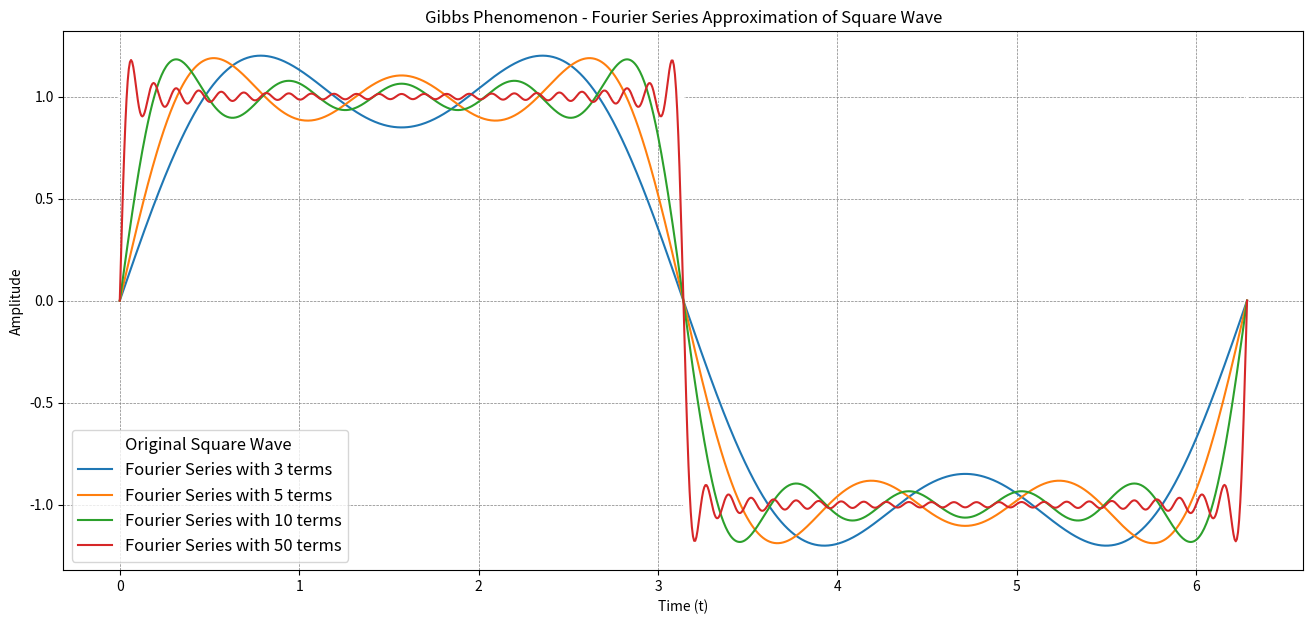
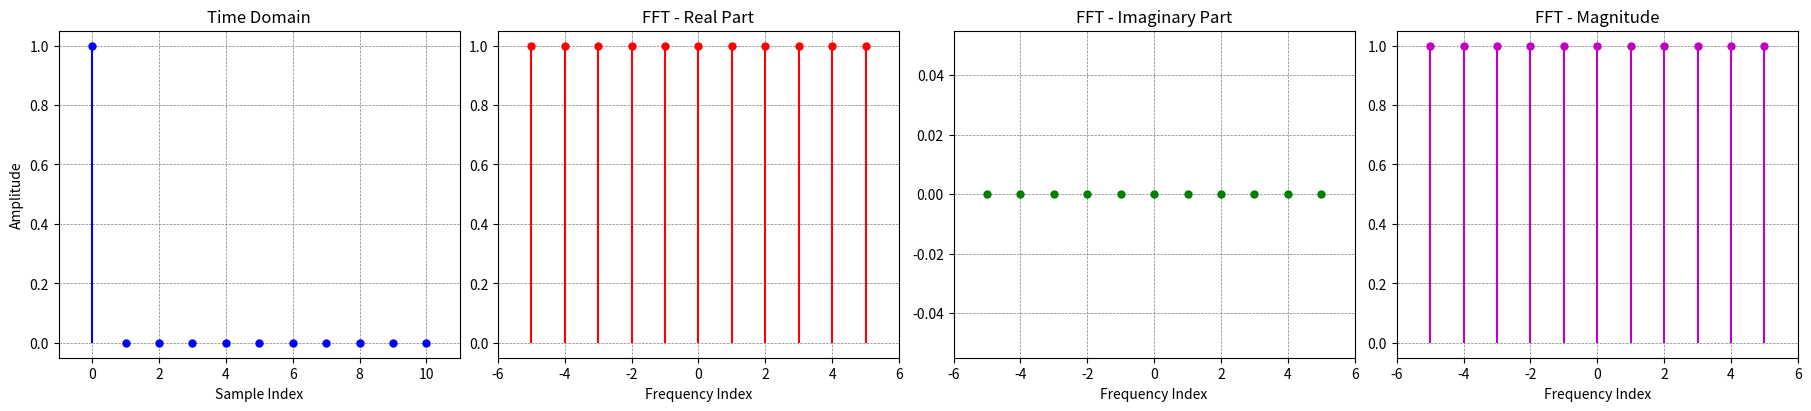
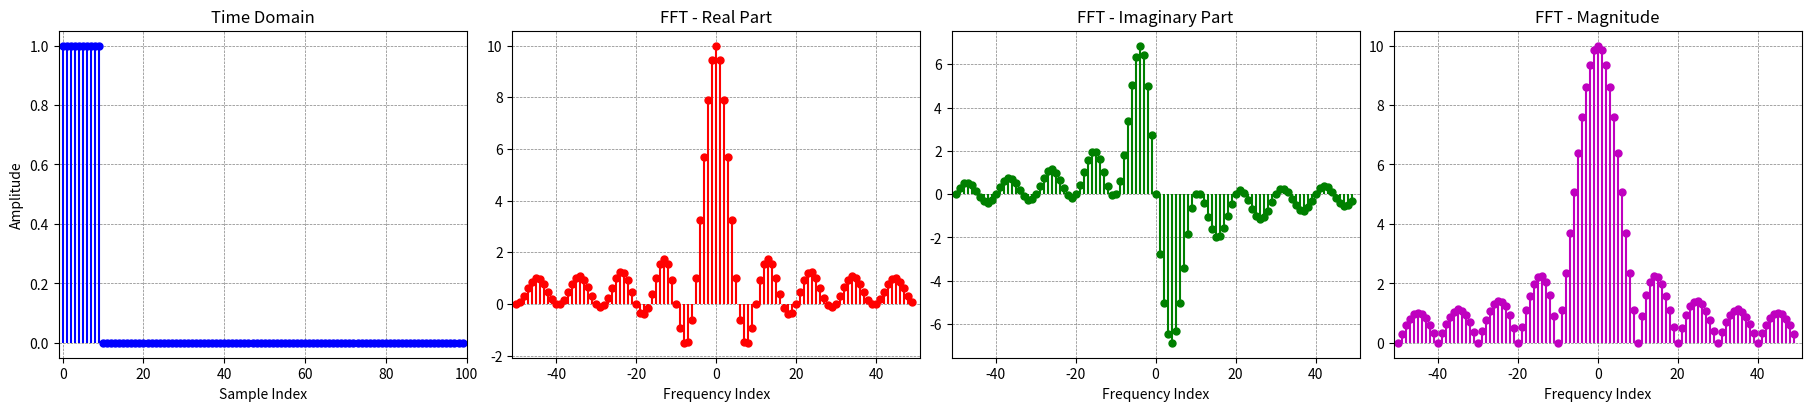
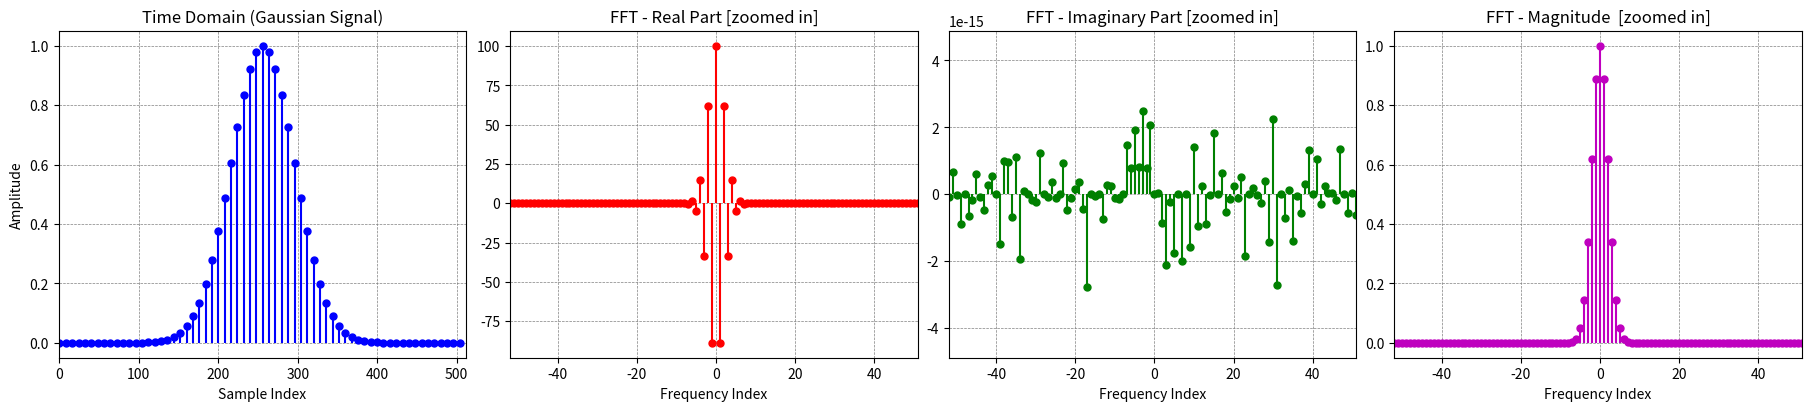
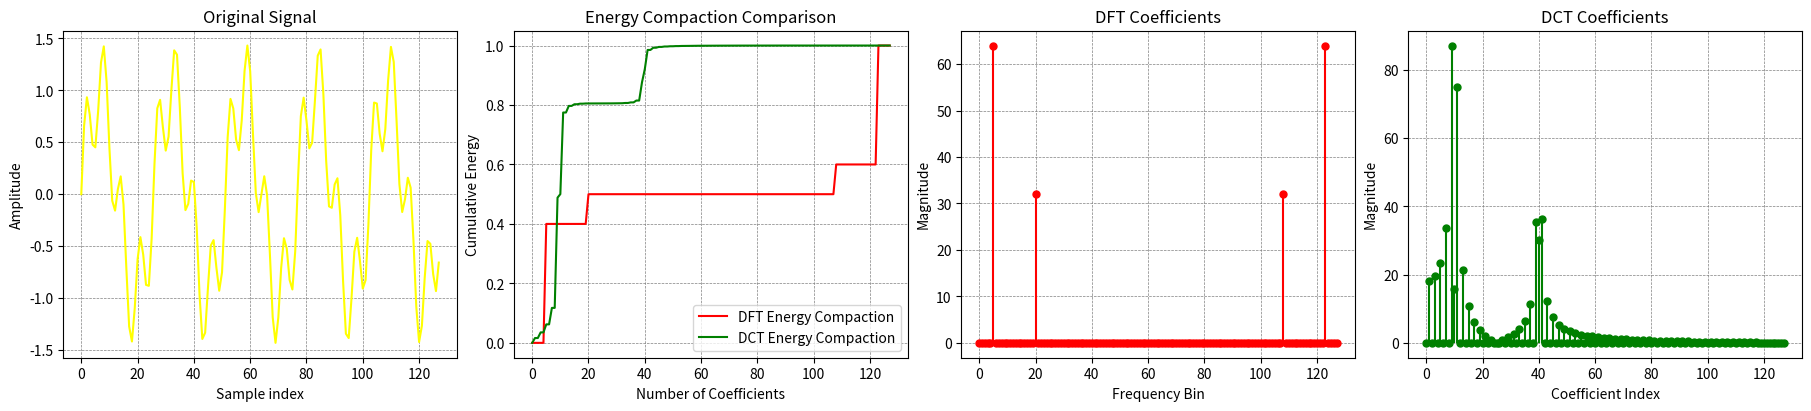

Write the Python code that produced these figures, in order.
import matplotlib.pyplot as plt
import numpy as np
import scipy as sp
from numpy.typing import NDArray

# reduce default marker size for stem plots
plt.rcParams["lines.markersize"] = 5

def square_wave(t: NDArray, T: float = 2 * np.pi) -> NDArray:
    return np.where(np.mod(t, T) < T / 2, 1, -1)


# fourier series approximation for square wave
def fourier_series(t: NDArray, N: int, T: float = 2 * np.pi) -> NDArray:
    a_0 = 0  # for a square wave, the DC component is 0
    result = a_0
    for n in range(1, N + 1, 2):  # sum only odd harmonics (1, 3, 5, ...)
        result += (4 / (np.pi * n)) * np.sin(n * t)  # fourier series terms for square wave
    return result


# time values
t = np.linspace(0, 2 * np.pi, 1000)

# original square wave (exact signal)
original_square_wave = square_wave(t)

# fourier series approximations with different numbers of terms
N_values = [3, 5, 10, 50]

# plot
plt.figure(figsize=(16, 7))
plt.plot(t, original_square_wave, label="Original Square Wave", color="white", linewidth=2)
for N in N_values:
    approx_wave = fourier_series(t, N)
    plt.plot(t, approx_wave, label=f"Fourier Series with {N} terms")
plt.title("Gibbs Phenomenon - Fourier Series Approximation of Square Wave")
plt.xlabel("Time (t)")
plt.ylabel("Amplitude")
plt.legend(fontsize=12)
plt.grid(True, linewidth=0.5, linestyle="--", color="gray")
plt.show()

# parameters
fs = 11  # length of the signal
t = np.arange(fs)  # discrete time indices
freqs = np.fft.fftshift(np.fft.fftfreq(fs, d=1 / fs))

# dirac delta function (impulse at center)
x = np.zeros(fs)
x[0] = 1
X = np.fft.fftshift(np.fft.fft(x))

# plot
fig, axes = plt.subplots(1, 4, figsize=(18, 4), layout="compressed")
axes[0].stem(t, x, basefmt=" ", linefmt="b", markerfmt="bo")
axes[0].set_title("Time Domain")
axes[0].set_xlabel("Sample Index")
axes[0].set_ylabel("Amplitude")
axes[0].grid(True, linewidth=0.5, linestyle="--", color="gray")
axes[0].set_xlim([-1, fs])
axes[1].stem(freqs, X.real, basefmt=" ", linefmt="r", markerfmt="ro")
axes[1].set_title("FFT - Real Part")
axes[1].set_xlabel("Frequency Index")
axes[1].grid(True, linewidth=0.5, linestyle="--", color="gray")
axes[1].set_xlim([-(fs // 2) - 1, fs // 2 + 1])
axes[2].stem(freqs, X.imag, basefmt=" ", linefmt="g", markerfmt="go")
axes[2].set_title("FFT - Imaginary Part")
axes[2].set_xlabel("Frequency Index")
axes[2].grid(True, linewidth=0.5, linestyle="--", color="gray")
axes[2].set_xlim([-(fs // 2) - 1, fs // 2 + 1])
axes[3].stem(freqs, np.abs(X), basefmt=" ", linefmt="m", markerfmt="mo")
axes[3].set_title("FFT - Magnitude")
axes[3].set_xlabel("Frequency Index")
axes[3].grid(True, linewidth=0.5, linestyle="--", color="gray")
axes[3].set_xlim([-(fs // 2) - 1, fs // 2 + 1])
plt.show()

# parameters
L = 100  # total signal length
N = 10  # width of the square pulse (1 from 0 to 10)
fs = L  # sampling rate (assumed 1 sample per unit interval)
t = np.arange(L)  # discrete time indices
freqs = np.fft.fftshift(np.fft.fftfreq(L, d=1 / fs))

# define the box function
x = np.zeros(L)
x[:N] = 1

# compute FFT and shift
X = np.fft.fftshift(np.fft.fft(x))

# plot
fig, axes = plt.subplots(1, 4, figsize=(18, 4), layout="compressed")
axes[0].stem(t, x, basefmt=" ", linefmt="b", markerfmt="bo")
axes[0].set_title("Time Domain")
axes[0].set_xlabel("Sample Index")
axes[0].set_ylabel("Amplitude")
axes[0].grid(True, linewidth=0.5, linestyle="--", color="gray")
axes[0].set_xlim([-1, L])
axes[1].stem(freqs, X.real, basefmt=" ", linefmt="r", markerfmt="ro")
axes[1].set_title("FFT - Real Part")
axes[1].set_xlabel("Frequency Index")
axes[1].grid(True, linewidth=0.5, linestyle="--", color="gray")
axes[1].set_xlim([-(L // 2) - 1, L // 2 + 1])
axes[2].stem(freqs, X.imag, basefmt=" ", linefmt="g", markerfmt="go")
axes[2].set_title("FFT - Imaginary Part")
axes[2].set_xlabel("Frequency Index")
axes[2].grid(True, linewidth=0.5, linestyle="--", color="gray")
axes[2].set_xlim([-(L // 2) - 1, L // 2 + 1])
axes[3].stem(freqs, np.abs(X), basefmt=" ", linefmt="m", markerfmt="mo")
axes[3].set_title("FFT - Magnitude")
axes[3].set_xlabel("Frequency Index")
axes[3].grid(True, linewidth=0.5, linestyle="--", color="gray")
axes[3].set_xlim([-(L // 2) - 1, L // 2 + 1])
plt.show()

# parameters
L = 512  # total signal length
mu = L // 2  # center of gaussian
sigma = 40

t = np.arange(L)  # time indices
freqs = np.fft.fftshift(np.fft.fftfreq(L, d=1 / L))

# create Gaussian signal
x = np.exp(-((t - mu) ** 2) / (2 * sigma**2))

# compute FFT
X = np.fft.fftshift(np.fft.fft(x))
X_magnitude = np.abs(X) / np.max(np.abs(X))  # Normalize for better visualization

# downsample indices for the time-domain stem plot
step = 8
t_down = t[::step]
x_down = x[::step]

# plot
fig, axes = plt.subplots(1, 4, figsize=(18, 4), layout="compressed")
axes[0].stem(t_down, x_down, basefmt=" ", linefmt="b", markerfmt="bo")
axes[0].set_title("Time Domain (Gaussian Signal)")
axes[0].set_xlabel("Sample Index")
axes[0].set_ylabel("Amplitude")
axes[0].grid(True, linewidth=0.5, linestyle="--", color="gray")
axes[0].set_xlim([-1, L])
axes[1].stem(freqs, X.real, basefmt=" ", linefmt="r", markerfmt="ro")
axes[1].set_title("FFT - Real Part [zoomed in]")
axes[1].set_xlabel("Frequency Index")
axes[1].grid(True, linewidth=0.5, linestyle="--", color="gray")
axes[1].set_xlim([-L // 10, L // 10])
axes[2].stem(freqs, X.imag, basefmt=" ", linefmt="g", markerfmt="go")
axes[2].set_title("FFT - Imaginary Part [zoomed in]")
axes[2].set_xlabel("Frequency Index")
axes[2].grid(True, linewidth=0.5, linestyle="--", color="gray")
axes[2].set_xlim([-L // 10, L // 10])
axes[3].stem(freqs, X_magnitude, basefmt=" ", linefmt="m", markerfmt="mo")
axes[3].set_title("FFT - Magnitude  [zoomed in]")
axes[3].set_xlabel("Frequency Index")
axes[3].grid(True, linewidth=0.5, linestyle="--", color="gray")
axes[3].set_xlim([-L // 10, L // 10])
plt.show()

# parameters
N = 128  # length of the signal
t = np.arange(N)  # time vector
f1, f2 = 5, 20  # frequencies for sine wave components

# create a simple signal (sum of two sine waves)
signal = np.sin(2 * np.pi * f1 * t / N) + 0.5 * np.sin(2 * np.pi * f2 * t / N)

# compute the DFT of the signal
X_dft = sp.fft.fft(signal)

# compute the DCT of the signal (Type-II, most commonly used)
X_dct = sp.fft.dct(signal, type=2)

# energy compaction: calculate the cumulative energy in both transforms
energy_dft = np.cumsum(np.abs(X_dft) ** 2) / np.sum(np.abs(X_dft) ** 2)
energy_dct = np.cumsum(np.abs(X_dct) ** 2) / np.sum(np.abs(X_dct) ** 2)

# plot
fig, axes = plt.subplots(1, 4, figsize=(18, 4), layout="compressed")
axes[0].plot(t, signal, label="Original Signal", color="yellow")
axes[0].set_title("Original Signal")
axes[0].set_xlabel("Sample index")
axes[0].set_ylabel("Amplitude")
axes[0].grid(True, linewidth=0.5, linestyle="--", color="gray")
axes[1].plot(energy_dft, label="DFT Energy Compaction", color="red")
axes[1].plot(energy_dct, label="DCT Energy Compaction", color="green")
axes[1].set_title("Energy Compaction Comparison")
axes[1].set_xlabel("Number of Coefficients")
axes[1].set_ylabel("Cumulative Energy")
axes[1].legend()
axes[1].grid(True, linewidth=0.5, linestyle="--", color="gray")
axes[2].stem(np.abs(X_dft), basefmt=" ", linefmt="r-", markerfmt="ro", label="DFT Coefficients")
axes[2].set_title("DFT Coefficients")
axes[2].set_xlabel("Frequency Bin")
axes[2].set_ylabel("Magnitude")
axes[2].grid(True, linewidth=0.5, linestyle="--", color="gray")
axes[3].stem(np.abs(X_dct), basefmt=" ", linefmt="g-", markerfmt="go", label="DCT Coefficients")
axes[3].set_title("DCT Coefficients")
axes[3].set_xlabel("Coefficient Index")
axes[3].set_ylabel("Magnitude")
axes[3].grid(True, linewidth=0.5, linestyle="--", color="gray")
plt.show()